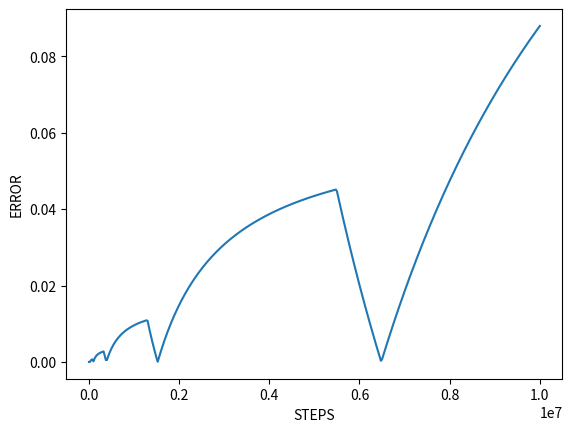

Recreate this plot in Python.
from numpy import float32
import matplotlib.pyplot as plt
import time

#v = 0.53125
v = 0.1
N = 10 ** 7
tab = [float32(v) for _ in range(N)]
step = 25000


def count_sum(T, step):
    relative_error_in_steps = [0.0]
    result = float32(0.0)
    for i in range(len(T)):
        result += T[i]
        if (i + 1) % step == 0:
            tmp_error = abs(v * (i + 1) - result) / (v * (i + 1))
            relative_error_in_steps.append(tmp_error)

    return result, relative_error_in_steps


def merge_sum(T):
    if len(T) > 2:
        return merge_sum(T[:len(T) // 2]) + merge_sum(T[len(T) // 2:])
    else:
        return T[0] if len(T) == 1 else T[0] + T[1]


# bezwzględny
def absolute_error(counted, precise):
    return abs(precise - counted)


# względny
def relative_error(counted, precise):
    return absolute_error(counted, precise) / precise


start_algo = time.time()
algorithm_sum, step_errors = count_sum(tab, step)
algo_time = time.time() - start_algo
precise_sum = v * N

print(f'algo: {algorithm_sum}, precise: {precise_sum}')

absolute_algo_error = abs(precise_sum - algorithm_sum)
relative_algo_error = absolute_algo_error / precise_sum

print(f'absolute: {absolute_algo_error}, relative: {relative_algo_error}')

# getting plot for step_errors
steps = [x * step for x in range(0, N // step + 1)]

plt.plot(steps, step_errors)
plt.xlabel('STEPS')
plt.ylabel('ERROR')
plt.show()

start_merge = time.time()
merge_sum_result = merge_sum(tab)
merge_time = time.time() - start_merge

print(f'algo_merge: {merge_sum_result}, precise: {precise_sum}')

absolute_merge_error = absolute_error(merge_sum_result, precise_sum)
relative_merge_error = relative_error(merge_sum_result, precise_sum)

print(f'absolute: {absolute_merge_error}, relative: {relative_merge_error}')

print(f'algo time: {algo_time}, merge time: {merge_time}')
